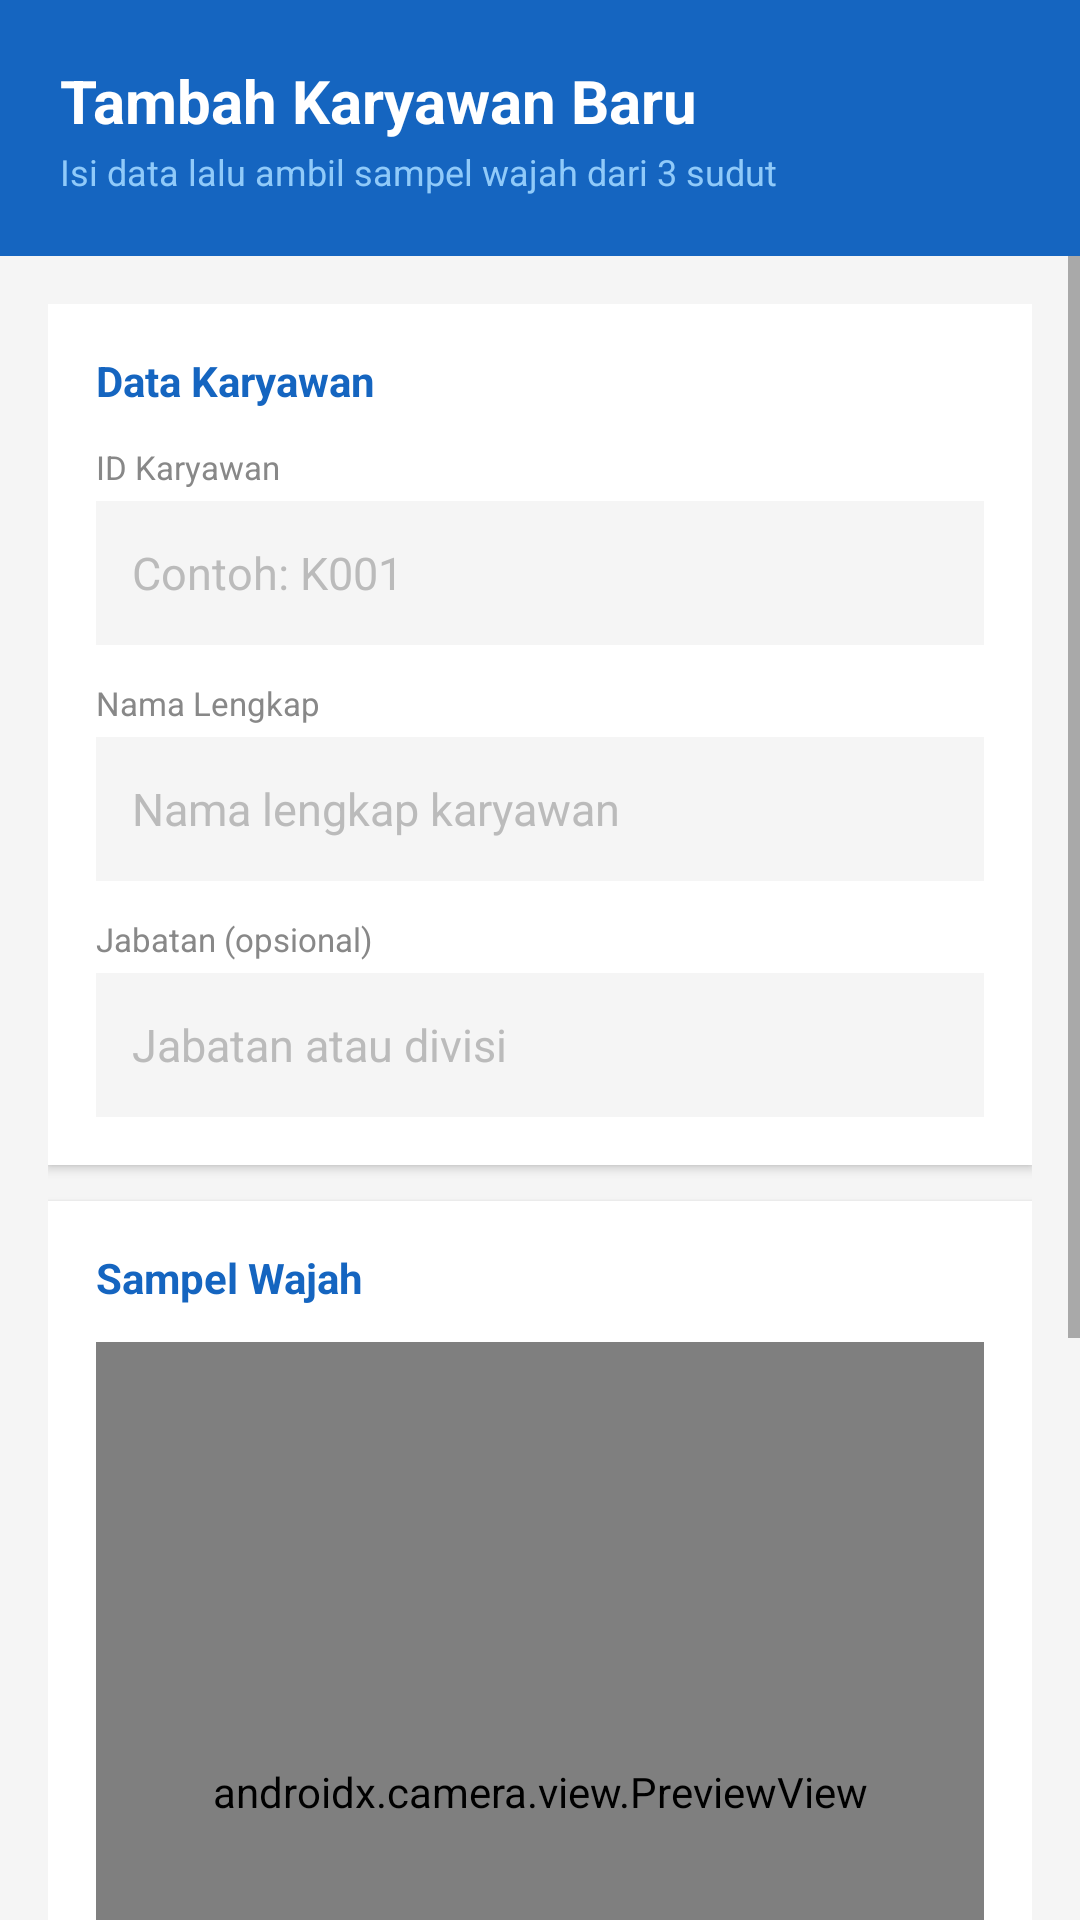

Produce the Android XML layout that renders to this screen, including the resource entries it uses.
<!-- AndroidManifest.xml: application theme Theme.TerminalAbsensi -->
<!-- res/layout/activity_tambah_karyawan.xml -->
<?xml version="1.0" encoding="utf-8"?>
<LinearLayout xmlns:android="http://schemas.android.com/apk/res/android"
    android:layout_width="match_parent"
    android:layout_height="match_parent"
    android:orientation="vertical"
    android:background="#F5F5F5">

    
    <LinearLayout
        android:layout_width="match_parent"
        android:layout_height="wrap_content"
        android:orientation="vertical"
        android:background="#1565C0"
        android:paddingHorizontal="20dp"
        android:paddingTop="20dp"
        android:paddingBottom="20dp">

        <TextView
            android:layout_width="wrap_content"
            android:layout_height="wrap_content"
            android:text="Tambah Karyawan Baru"
            android:textSize="20sp"
            android:textStyle="bold"
            android:textColor="#FFFFFF" />

        <TextView
            android:layout_width="wrap_content"
            android:layout_height="wrap_content"
            android:text="Isi data lalu ambil sampel wajah dari 3 sudut"
            android:textSize="12sp"
            android:textColor="#90CAF9"
            android:layout_marginTop="2dp" />

    </LinearLayout>

    <ScrollView
        android:layout_width="match_parent"
        android:layout_height="0dp"
        android:layout_weight="1">

        <LinearLayout
            android:layout_width="match_parent"
            android:layout_height="wrap_content"
            android:orientation="vertical"
            android:padding="16dp">

            
            <LinearLayout
                android:layout_width="match_parent"
                android:layout_height="wrap_content"
                android:orientation="vertical"
                android:background="#FFFFFF"
                android:padding="16dp"
                android:elevation="2dp"
                android:layout_marginBottom="12dp">

                <TextView
                    android:layout_width="wrap_content"
                    android:layout_height="wrap_content"
                    android:text="Data Karyawan"
                    android:textSize="14sp"
                    android:textStyle="bold"
                    android:textColor="#1565C0"
                    android:layout_marginBottom="12dp" />

                
                <TextView
                    android:layout_width="wrap_content"
                    android:layout_height="wrap_content"
                    android:text="ID Karyawan"
                    android:textSize="11sp"
                    android:textColor="#888888"
                    android:layout_marginBottom="4dp" />

                <EditText
                    android:id="@+id/etIdKaryawan"
                    android:layout_width="match_parent"
                    android:layout_height="48dp"
                    android:hint="Contoh: K001"
                    android:textColor="#1A1A1A"
                    android:textColorHint="#BBBBBB"
                    android:textSize="15sp"
                    android:background="#F5F5F5"
                    android:paddingHorizontal="12dp"
                    android:inputType="text"
                    android:layout_marginBottom="12dp" />

                
                <TextView
                    android:layout_width="wrap_content"
                    android:layout_height="wrap_content"
                    android:text="Nama Lengkap"
                    android:textSize="11sp"
                    android:textColor="#888888"
                    android:layout_marginBottom="4dp" />

                <EditText
                    android:id="@+id/etNama"
                    android:layout_width="match_parent"
                    android:layout_height="48dp"
                    android:hint="Nama lengkap karyawan"
                    android:textColor="#1A1A1A"
                    android:textColorHint="#BBBBBB"
                    android:textSize="15sp"
                    android:background="#F5F5F5"
                    android:paddingHorizontal="12dp"
                    android:inputType="textPersonName"
                    android:layout_marginBottom="12dp" />

                
                <TextView
                    android:layout_width="wrap_content"
                    android:layout_height="wrap_content"
                    android:text="Jabatan (opsional)"
                    android:textSize="11sp"
                    android:textColor="#888888"
                    android:layout_marginBottom="4dp" />

                <EditText
                    android:id="@+id/etJabatan"
                    android:layout_width="match_parent"
                    android:layout_height="48dp"
                    android:hint="Jabatan atau divisi"
                    android:textColor="#1A1A1A"
                    android:textColorHint="#BBBBBB"
                    android:textSize="15sp"
                    android:background="#F5F5F5"
                    android:paddingHorizontal="12dp"
                    android:inputType="text" />

            </LinearLayout>

            
            <LinearLayout
                android:layout_width="match_parent"
                android:layout_height="wrap_content"
                android:orientation="vertical"
                android:background="#FFFFFF"
                android:padding="16dp"
                android:elevation="2dp"
                android:layout_marginBottom="12dp">

                <TextView
                    android:layout_width="wrap_content"
                    android:layout_height="wrap_content"
                    android:text="Sampel Wajah"
                    android:textSize="14sp"
                    android:textStyle="bold"
                    android:textColor="#1565C0"
                    android:layout_marginBottom="12dp" />

                
                <FrameLayout
                    android:layout_width="match_parent"
                    android:layout_height="300dp"
                    android:background="@android:color/black">

                    <androidx.camera.view.PreviewView
                        android:id="@+id/previewView"
                        android:layout_width="match_parent"
                        android:layout_height="match_parent" />

                    <TextView
                        android:id="@+id/tvInstruksi"
                        android:layout_width="match_parent"
                        android:layout_height="wrap_content"
                        android:layout_gravity="bottom"
                        android:background="#CC000000"
                        android:paddingHorizontal="16dp"
                        android:paddingVertical="10dp"
                        android:text="Isi data lalu tekan Ambil Sampel"
                        android:textColor="#FFFFFF"
                        android:textSize="14sp"
                        android:gravity="center" />

                </FrameLayout>

                
                <TextView
                    android:id="@+id/tvProgress"
                    android:layout_width="match_parent"
                    android:layout_height="wrap_content"
                    android:text="Sampel: 0/3"
                    android:textColor="#1565C0"
                    android:textStyle="bold"
                    android:textSize="14sp"
                    android:gravity="center"
                    android:layout_marginTop="12dp"
                    android:layout_marginBottom="12dp" />

                
                <Button
                    android:id="@+id/btnAmbilSampel"
                    android:layout_width="match_parent"
                    android:layout_height="48dp"
                    android:text="Ambil Sampel Wajah"
                    android:textSize="14sp"
                    android:backgroundTint="#42A5F5"
                    android:layout_marginBottom="8dp" />

                
                <Button
                    android:id="@+id/btnSimpan"
                    android:layout_width="match_parent"
                    android:layout_height="48dp"
                    android:text="Simpan Karyawan"
                    android:textSize="14sp"
                    android:textStyle="bold"
                    android:backgroundTint="#2E7D32"
                    android:enabled="false" />

            </LinearLayout>

        </LinearLayout>
    </ScrollView>

</LinearLayout>
<!-- resources referenced by this layout -->
<resources>
  <style name="Theme.TerminalAbsensi" parent="Theme.MaterialComponents.DayNight.DarkActionBar">
          
          <item name="colorPrimary">@color/purple_500</item>
          <item name="colorPrimaryVariant">@color/purple_700</item>
          <item name="colorOnPrimary">@color/white</item>
          
          <item name="colorSecondary">@color/teal_200</item>
          <item name="colorSecondaryVariant">@color/teal_700</item>
          <item name="colorOnSecondary">@color/black</item>
          
          <item name="android:statusBarColor">?attr/colorPrimaryVariant</item>
          
      </style>
  <!-- not gathered from this repository: default colours our renderer supplied (Android Studio template values) -->
  <color name="purple_500">#FF6200EE</color>
  <color name="purple_700">#FF3700B3</color>
  <color name="teal_200">#FF03DAC5</color>
  <color name="teal_700">#FF018786</color>
  <color name="black">#FF000000</color>
  <color name="white">#FFFFFFFF</color>
</resources>
